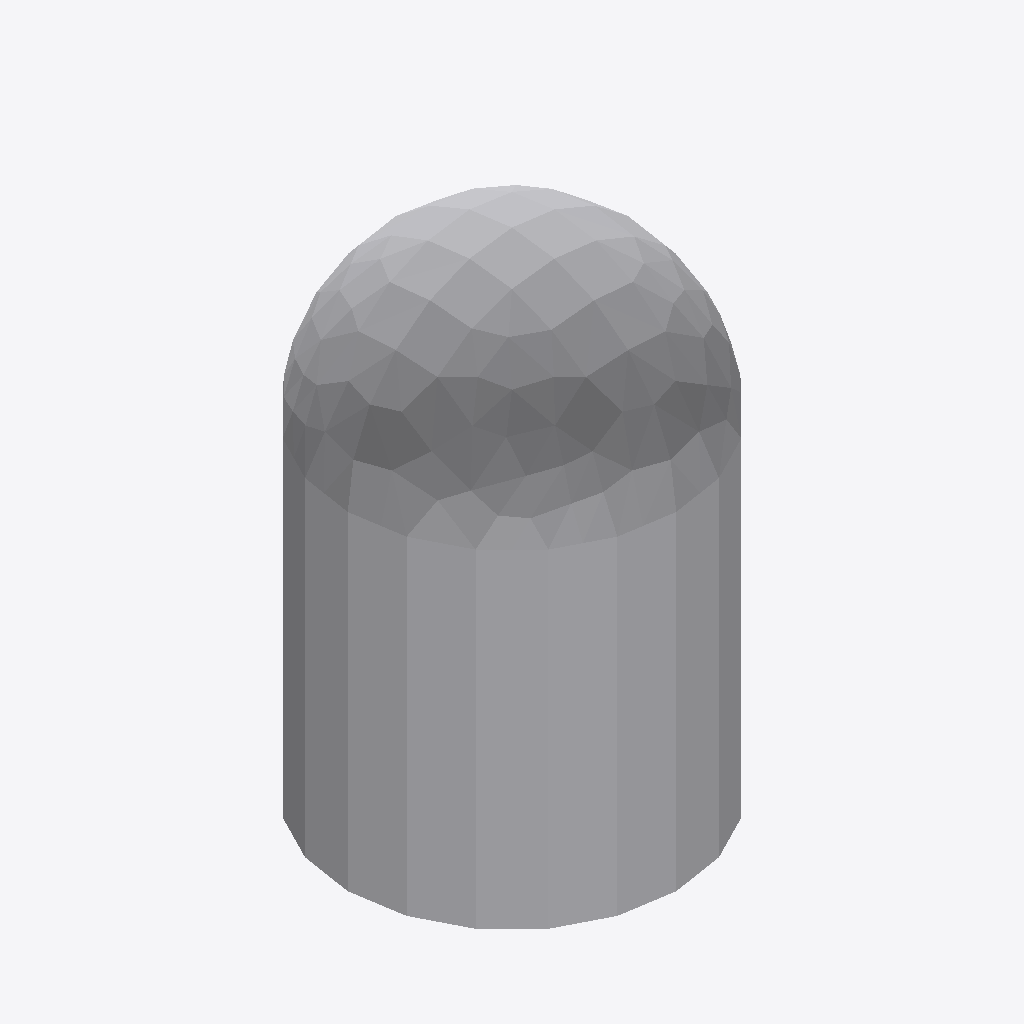
Isometric view of an IFC building model (IFC-SPF (STEP), schema IFC4, length unit metre), seen from the south-west, elements coloured by IFC class: 1 other element (light grey).
Extent 0.200 m × 0.200 m × 0.300 m (x, y, z). Storeys (1): Ebene 1 at 0.00 m. Elements (1): 1 IfcBuildingElementProxy.

HEADER;
FILE_DESCRIPTION(('ViewDefinition [CoordinationView_V2.0]'),'2;1');
FILE_NAME('','2021-04-16T14:09:44',(''),(''),'The EXPRESS Data Manager Version 5.02.0100.07 : ','20190510_1515(x64) - Exporter 18.3.3.18 - Altern','');
FILE_SCHEMA(('IFC4'));
ENDSEC;
DATA;
#104=IFCPROJECT('1a4SApERjFxwa00IkHeTwD',#41,'',$,$,'','',(#96),#91);
#2302=IFCSITE('1a4SApERjFxwa00IkHeTwF',#41,'Default',$,'',#2301,$,$,.ELEMENT.,(42,24,53,508911),(-71,-15,-29,-58837),0.0,$,$);
#114=IFCBUILDING('1a4SApERjFxwa00IkHeTwC',#41,'',$,$,#32,$,'',.ELEMENT.,$,$,#110);
#123=IFCBUILDINGSTOREY('1a4SApERjFxwa00IjkNYT9',#41,'Ebene 1',$,$,#121,$,'Ebene 1',.ELEMENT.,0.0);
#2279=IFCBUILDINGELEMENTPROXY('3JigjZMbD8lOqQCUv$NPYP',#41,'Grenzzeichen:Grenzzeichen:4824',$,'Grenzzeichen',#2277,#2272,'4824',$);
ENDSEC;
